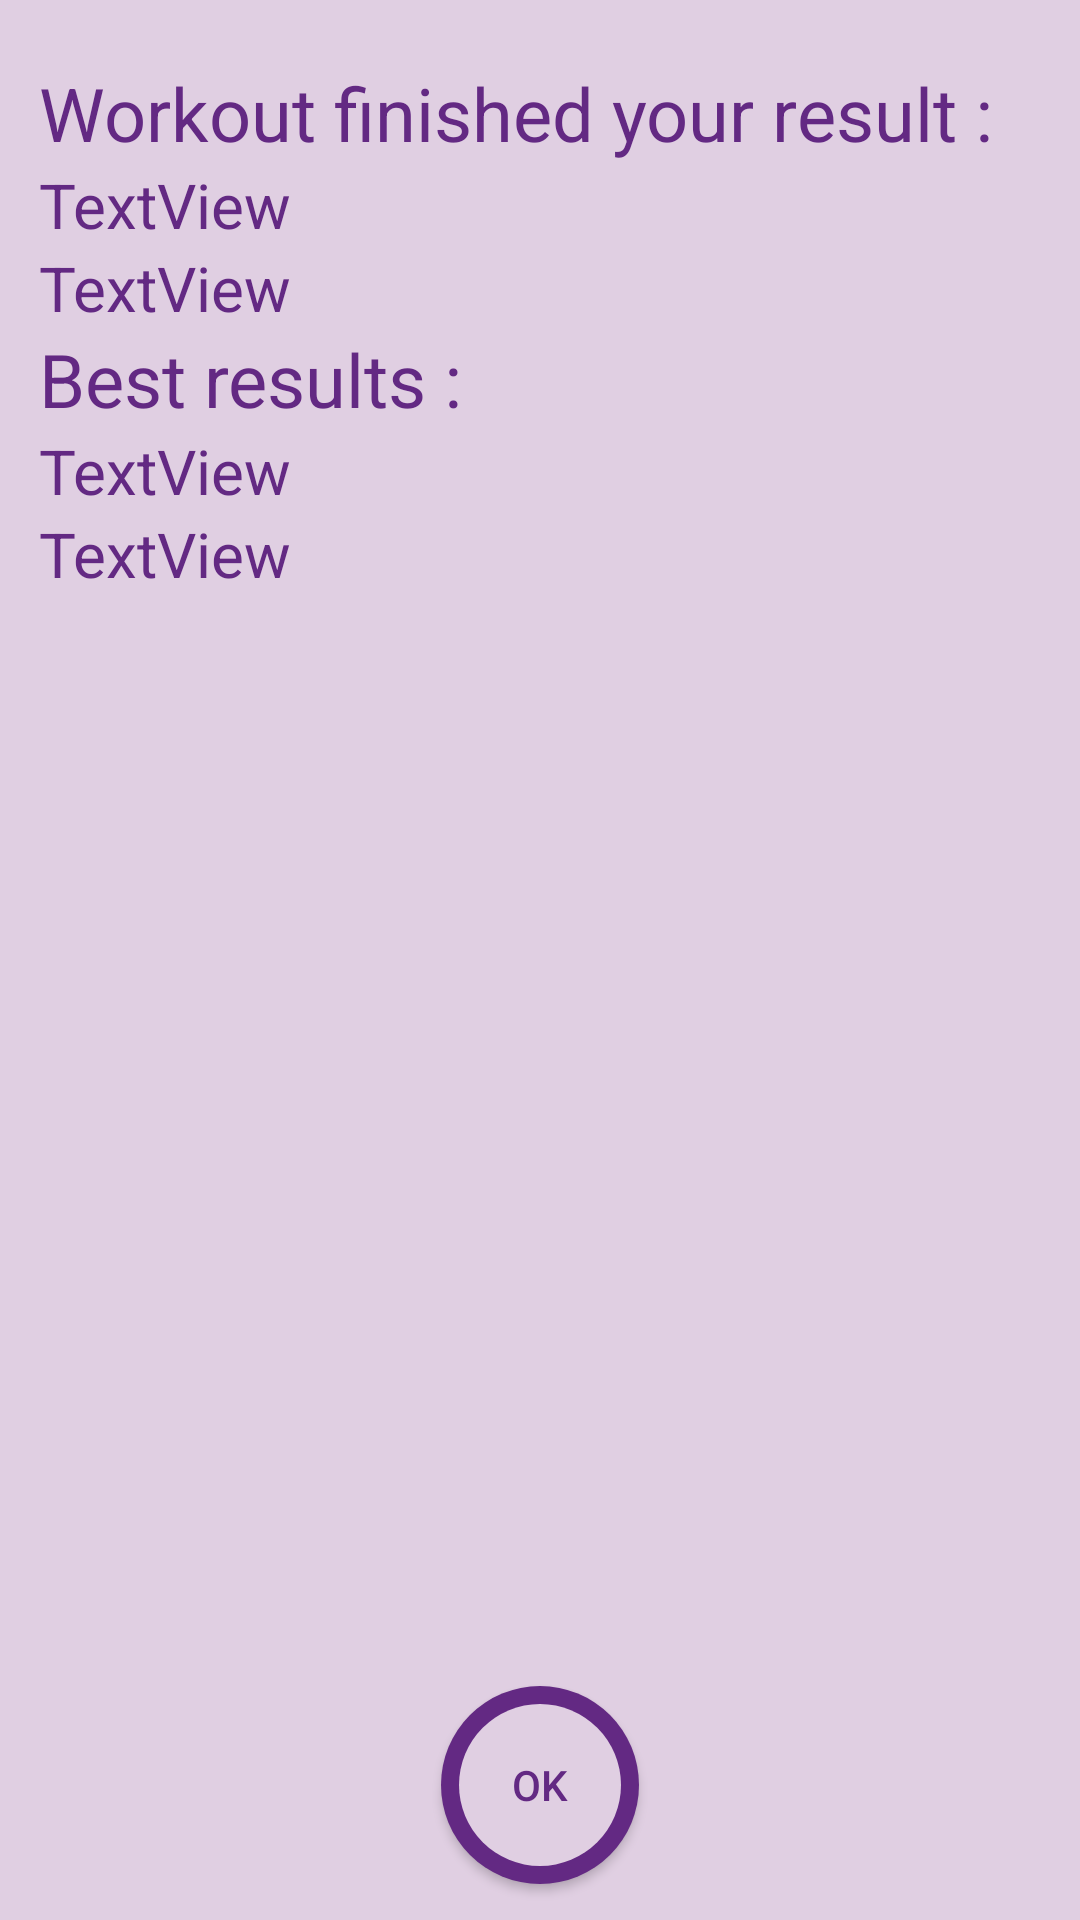

This screen was rendered from an Android layout file. Write that file and the resources it references.
<!-- AndroidManifest.xml: application theme AppTheme -->
<!-- res/layout/activity_dialog_finish.xml -->
<?xml version="1.0" encoding="utf-8"?>

<android.support.constraint.ConstraintLayout
    xmlns:android="http://schemas.android.com/apk/res/android"
    xmlns:app="http://schemas.android.com/apk/res-auto"
    xmlns:tools="http://schemas.android.com/tools"
    android:layout_width="match_parent"
    android:layout_height="match_parent"
    android:background="#e0cfe2"
    android:orientation="vertical"
    android:padding="5dp">

    <Button
        android:id="@+id/btn_first"
        android:layout_width="70dp"
        android:layout_height="70dp"
        android:layout_margin="5dp"
        android:layout_marginStart="8dp"
        android:layout_marginLeft="8dp"
        android:layout_marginEnd="8dp"
        android:layout_marginRight="8dp"
        android:layout_marginBottom="8dp"
        android:layout_weight="1"
        android:background="@drawable/circle_border_button"
        android:text="OK"
        android:textColor="#632983"
        app:layout_constraintBottom_toBottomOf="parent"
        app:layout_constraintEnd_toEndOf="parent"
        app:layout_constraintStart_toStartOf="parent" />

    <LinearLayout
        android:id="@+id/layoutGraf"
        android:layout_width="0dp"
        android:layout_height="wrap_content"
        android:layout_marginStart="8dp"
        android:layout_marginLeft="8dp"
        android:layout_marginTop="16dp"
        android:layout_marginEnd="8dp"
        android:layout_marginRight="8dp"
        android:orientation="vertical"
        app:layout_constraintEnd_toEndOf="parent"
        app:layout_constraintStart_toStartOf="parent"
        app:layout_constraintTop_toTopOf="parent">

        <TextView
            android:id="@+id/textView8"
            android:layout_width="match_parent"
            android:layout_height="wrap_content"
            android:text="Workout finished your result :"
            android:textColor="#632983"
            android:textSize="12pt" />

        <TextView
            android:id="@+id/textView9"
            android:layout_width="match_parent"
            android:layout_height="wrap_content"
            android:text="TextView"
            android:textColor="#632983"
            android:textSize="10pt" />

        <TextView
            android:id="@+id/textView10"
            android:layout_width="match_parent"
            android:layout_height="wrap_content"
            android:text="TextView"
            android:textColor="#632983"
            android:textSize="10pt" />

        <TextView
            android:id="@+id/textView11"
            android:layout_width="match_parent"
            android:layout_height="wrap_content"
            android:text="Best results :"
            android:textColor="#632983"
            android:textSize="12pt" />

        <TextView
            android:id="@+id/textView12"
            android:layout_width="match_parent"
            android:layout_height="wrap_content"
            android:text="TextView"
            android:textColor="#632983"
            android:textSize="10pt" />

        <TextView
            android:id="@+id/textView13"
            android:layout_width="match_parent"
            android:layout_height="wrap_content"
            android:text="TextView"
            android:textColor="#632983"
            android:textSize="10pt" />
    </LinearLayout>

</android.support.constraint.ConstraintLayout>
<!-- resources referenced by this layout -->
<resources>
  <!-- drawable circle_border_button (drawable) -->
  <?xml version="1.0" encoding="utf-8"?>
  
  <layer-list xmlns:android="http://schemas.android.com/apk/res/android">
      <item android:bottom="2dp" android:top="2dp" android:left="2dp" android:right="2dp">
          <shape android:shape="oval">
              <solid android:color="#632983" />
              <corners android:bottomRightRadius="22dp" android:bottomLeftRadius="22dp"
                  android:topLeftRadius="22dp" android:topRightRadius="22dp"/>
          </shape>
      </item>
      <item android:bottom="8dp" android:top="8dp" android:left="8dp" android:right="8dp">
          <shape android:shape="oval">
              <solid android:color="#e0cfe2" />
              <corners android:bottomRightRadius="22dp" android:bottomLeftRadius="22dp"
                  android:topLeftRadius="22dp" android:topRightRadius="22dp"/>
          </shape>
      </item>
  
  </layer-list>
  <style name="AppTheme" parent="Theme.AppCompat.Light.DarkActionBar">
          
          
          
          
          
          <item name="colorPrimary">#632983</item>
          <item name="colorPrimaryDark">#0e157b</item>
          <item name="colorAccent">#e0cfe2</item>
          <item name="android:navigationBarColor">#2B2B2B</item>
          <item name="android:textColor">#3C3F41</item>
          <item name="android:colorControlNormal">#e0cfe2</item>
      </style>
</resources>
